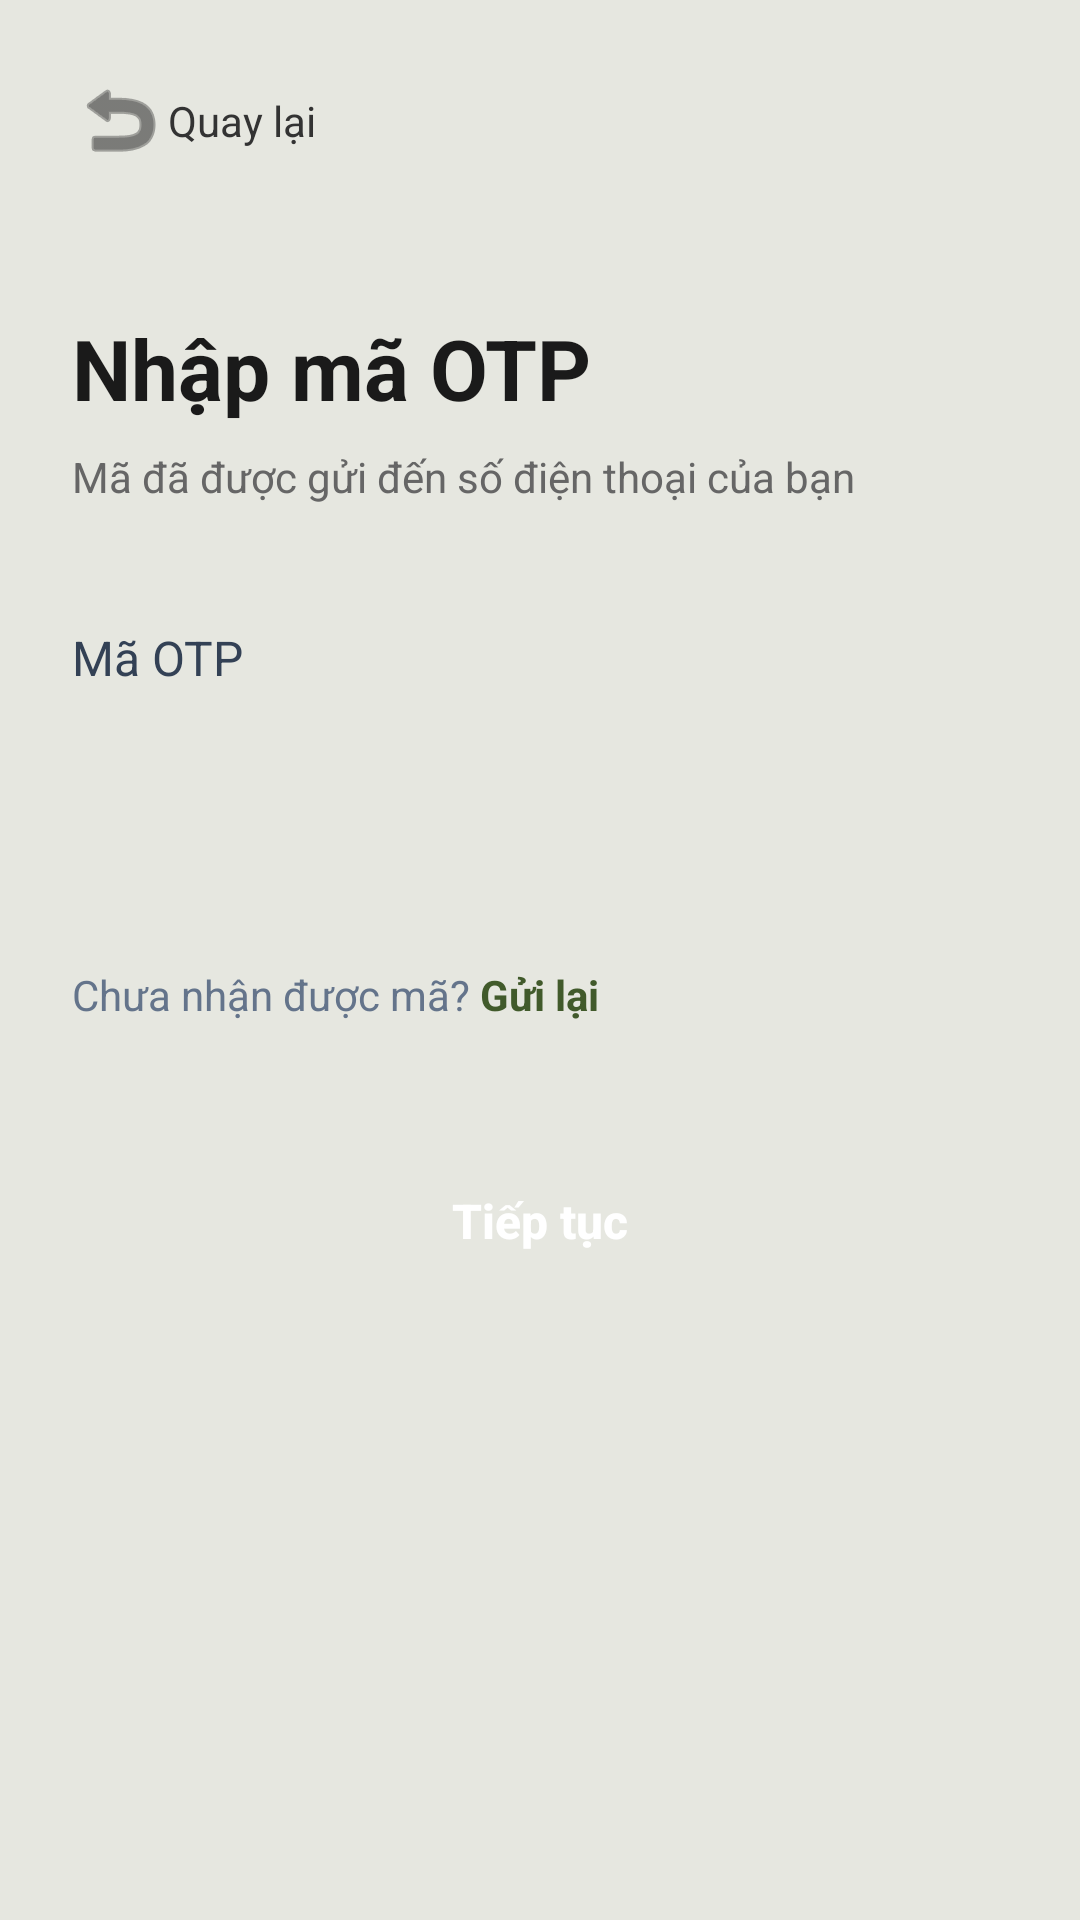

This screen was rendered from an Android layout file. Write that file and the resources it references.
<!-- AndroidManifest.xml: application theme Theme.Qly_NTmart -->
<!-- res/layout/activity_verify_otp.xml -->
<?xml version="1.0" encoding="utf-8"?>
<androidx.constraintlayout.widget.ConstraintLayout
    xmlns:android="http://schemas.android.com/apk/res/android"
    xmlns:app="http://schemas.android.com/apk/res-auto"
    xmlns:tools="http://schemas.android.com/tools"
    android:layout_width="match_parent"
    android:layout_height="match_parent"
    android:background="#E6E7E0"
    android:padding="24dp">

    
    <ImageButton
        android:id="@+id/btnBack"
        android:layout_width="wrap_content"
        android:layout_height="wrap_content"
        android:background="?attr/selectableItemBackgroundBorderless"
        android:src="@android:drawable/ic_menu_revert"
        app:layout_constraintStart_toStartOf="parent"
        app:layout_constraintTop_toTopOf="parent"
        app:tint="#333333" />

    <TextView
        android:id="@+id/tvBackLabel"
        android:layout_width="wrap_content"
        android:layout_height="wrap_content"
        android:text="Quay lại"
        android:textColor="#333333"
        android:textSize="14sp"
        app:layout_constraintBottom_toBottomOf="@id/btnBack"
        app:layout_constraintStart_toEndOf="@id/btnBack"
        app:layout_constraintTop_toTopOf="@id/btnBack" />

    
    <TextView
        android:id="@+id/tvTitle"
        android:layout_width="wrap_content"
        android:layout_height="wrap_content"
        android:text="Nhập mã OTP"
        android:textColor="#1A1A1A"
        android:textSize="28sp"
        android:textStyle="bold"
        android:layout_marginTop="48dp"
        app:layout_constraintStart_toStartOf="parent"
        app:layout_constraintTop_toBottomOf="@id/btnBack" />

    <TextView
        android:id="@+id/tvSubtitle"
        android:layout_width="wrap_content"
        android:layout_height="wrap_content"
        android:text="Mã đã được gửi đến số điện thoại của bạn"
        android:textColor="#666666"
        android:textSize="14sp"
        android:layout_marginTop="8dp"
        app:layout_constraintStart_toStartOf="parent"
        app:layout_constraintTop_toBottomOf="@id/tvTitle" />

    
    <TextView
        android:id="@+id/tvOTPLabel"
        android:layout_width="wrap_content"
        android:layout_height="wrap_content"
        android:text="Mã OTP"
        android:textColor="#334155"
        android:textSize="16sp"
        android:layout_marginTop="40dp"
        app:layout_constraintStart_toStartOf="parent"
        app:layout_constraintTop_toBottomOf="@id/tvSubtitle" />

    
    <LinearLayout
        android:id="@+id/layoutOTP"
        android:layout_width="match_parent"
        android:layout_height="wrap_content"
        android:orientation="horizontal"
        android:layout_marginTop="16dp"
        android:gravity="center"
        app:layout_constraintStart_toStartOf="parent"
        app:layout_constraintTop_toBottomOf="@id/tvOTPLabel">

        <EditText
            android:id="@+id/otp1"
            android:layout_width="0dp"
            android:layout_height="56dp"
            android:layout_weight="1"
            android:layout_marginEnd="8dp"
            android:background="@drawable/bg_otp_input"
            android:gravity="center"
            android:inputType="number"
            android:maxLength="1"
            android:textSize="20sp"
            android:textColor="#1E293B"
            android:textStyle="bold" />

        <EditText
            android:id="@+id/otp2"
            android:layout_width="0dp"
            android:layout_height="56dp"
            android:layout_weight="1"
            android:layout_marginEnd="8dp"
            android:background="@drawable/bg_otp_input"
            android:gravity="center"
            android:inputType="number"
            android:maxLength="1"
            android:textSize="20sp"
            android:textColor="#1E293B"
            android:textStyle="bold" />

        <EditText
            android:id="@+id/otp3"
            android:layout_width="0dp"
            android:layout_height="56dp"
            android:layout_weight="1"
            android:layout_marginEnd="8dp"
            android:background="@drawable/bg_otp_input"
            android:gravity="center"
            android:inputType="number"
            android:maxLength="1"
            android:textSize="20sp"
            android:textColor="#1E293B"
            android:textStyle="bold" />

        <EditText
            android:id="@+id/otp4"
            android:layout_width="0dp"
            android:layout_height="56dp"
            android:layout_weight="1"
            android:layout_marginEnd="8dp"
            android:background="@drawable/bg_otp_input"
            android:gravity="center"
            android:inputType="number"
            android:maxLength="1"
            android:textSize="20sp"
            android:textColor="#1E293B"
            android:textStyle="bold" />

        <EditText
            android:id="@+id/otp5"
            android:layout_width="0dp"
            android:layout_height="56dp"
            android:layout_weight="1"
            android:layout_marginEnd="8dp"
            android:background="@drawable/bg_otp_input"
            android:gravity="center"
            android:inputType="number"
            android:maxLength="1"
            android:textSize="20sp"
            android:textColor="#1E293B"
            android:textStyle="bold" />

        <EditText
            android:id="@+id/otp6"
            android:layout_width="0dp"
            android:layout_height="56dp"
            android:layout_weight="1"
            android:background="@drawable/bg_otp_input"
            android:gravity="center"
            android:inputType="number"
            android:maxLength="1"
            android:textSize="20sp"
            android:textColor="#1E293B"
            android:textStyle="bold" />

    </LinearLayout>

    
    <LinearLayout
        android:id="@+id/layoutResend"
        android:layout_width="wrap_content"
        android:layout_height="wrap_content"
        android:orientation="horizontal"
        android:layout_marginTop="20dp"
        app:layout_constraintStart_toStartOf="parent"
        app:layout_constraintTop_toBottomOf="@id/layoutOTP">

        <TextView
            android:layout_width="wrap_content"
            android:layout_height="wrap_content"
            android:text="Chưa nhận được mã? "
            android:textColor="#64748B"
            android:textSize="14sp" />

        <TextView
            android:id="@+id/tvResend"
            android:layout_width="wrap_content"
            android:layout_height="wrap_content"
            android:text="Gửi lại"
            android:textColor="#415A2B"
            android:textSize="14sp"
            android:textStyle="bold"
            android:clickable="true"
            android:focusable="true" />
    </LinearLayout>

    
    <androidx.appcompat.widget.AppCompatButton
        android:id="@+id/btnVerify"
        android:layout_width="200dp"
        android:layout_height="52dp"
        android:layout_marginTop="40dp"
        android:background="@drawable/button_background"
        android:backgroundTint="#415A2B"
        android:text="Tiếp tục"
        android:textAllCaps="false"
        android:textColor="#FFFFFF"
        android:textSize="16sp"
        android:textStyle="bold"
        app:layout_constraintEnd_toEndOf="parent"
        app:layout_constraintStart_toStartOf="parent"
        app:layout_constraintTop_toBottomOf="@id/layoutResend" />

</androidx.constraintlayout.widget.ConstraintLayout>
<!-- resources referenced by this layout -->
<resources>
  <style name="Theme.Qly_NTmart" parent="Base.Theme.Qly_NTmart" />
  <style name="Base.Theme.Qly_NTmart" parent="Theme.Material3.DayNight.NoActionBar">
          
          
      </style>
</resources>
